Run: headless pygame with SDL's dummy video driver; simulated clock (each Clock.tick advances the game by its frame time, no real sleeping); random seed 0; keys injected as events and as key.get_pressed() state; no mouse input.
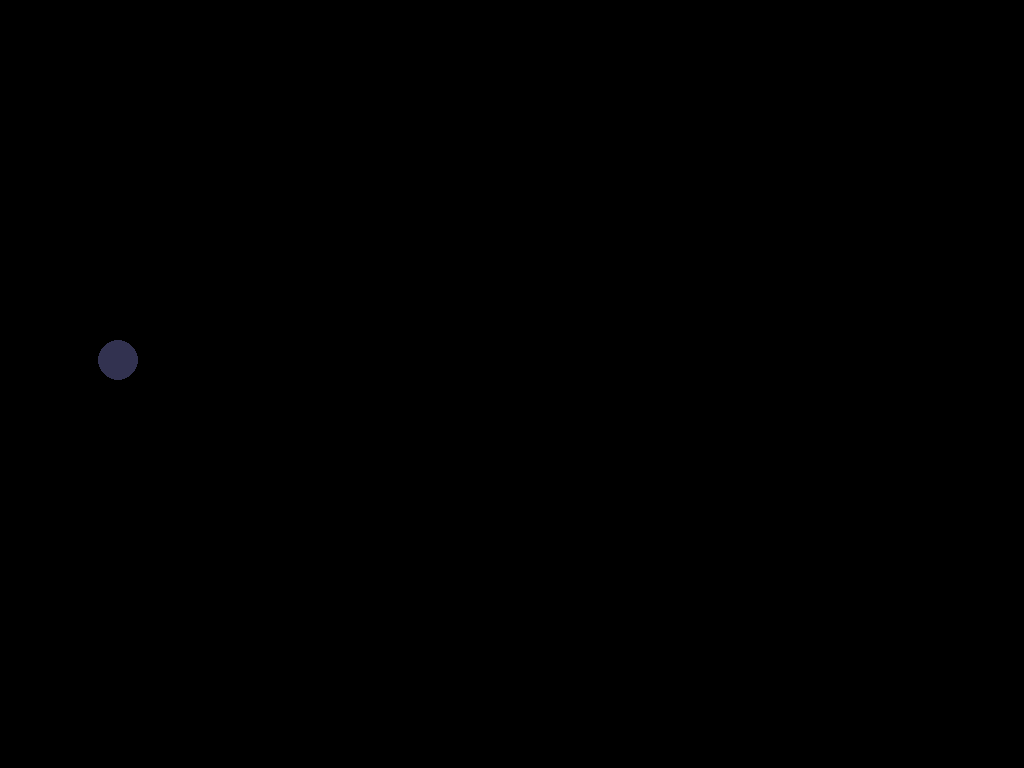
Frame 1 of 4 · flips 1–60 · no input
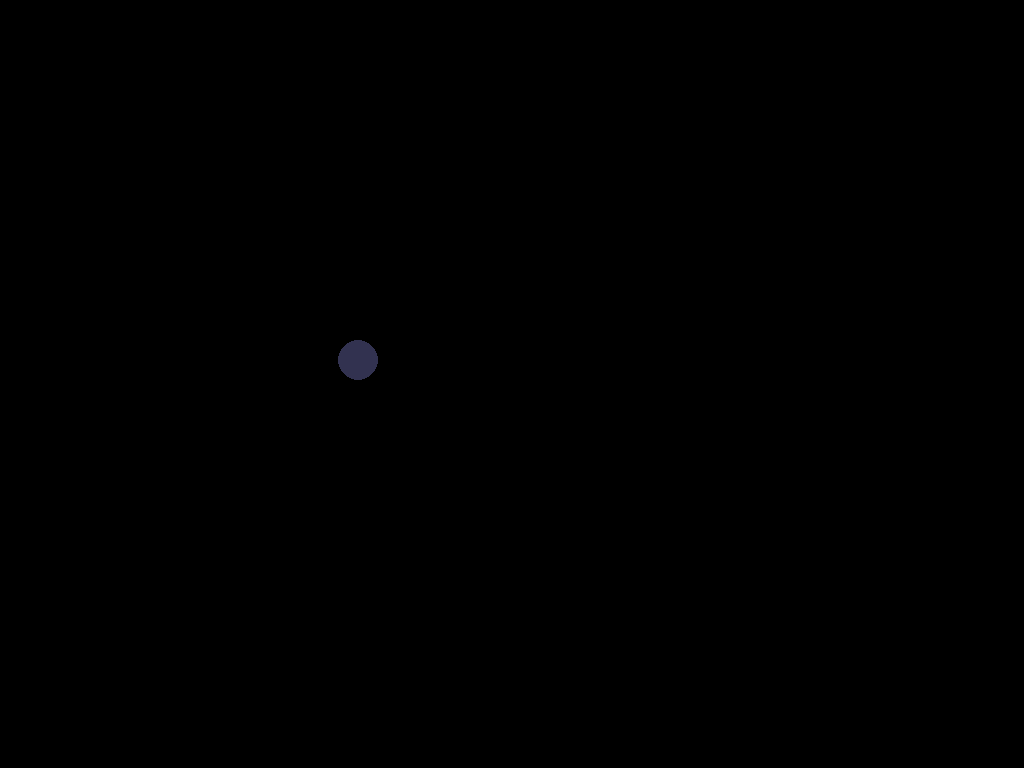
Frame 2 of 4 · flips 61–180 · tapped SPACE, RETURN · held RIGHT (→), D
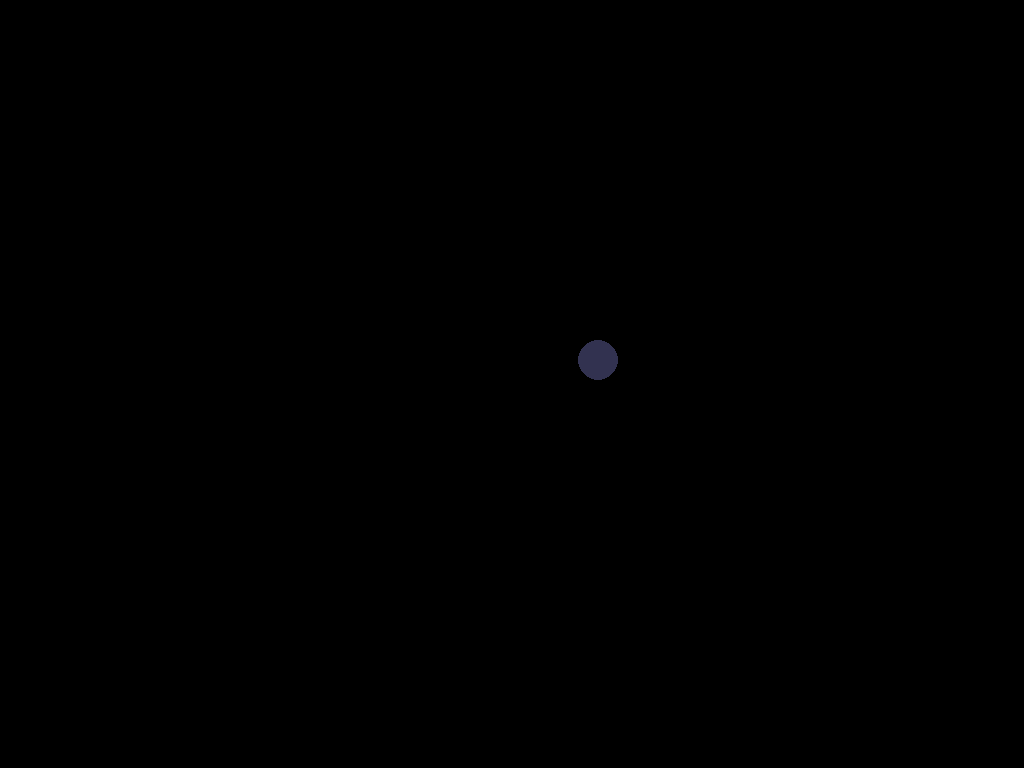
Frame 3 of 4 · flips 181–300 · held DOWN (↓), S
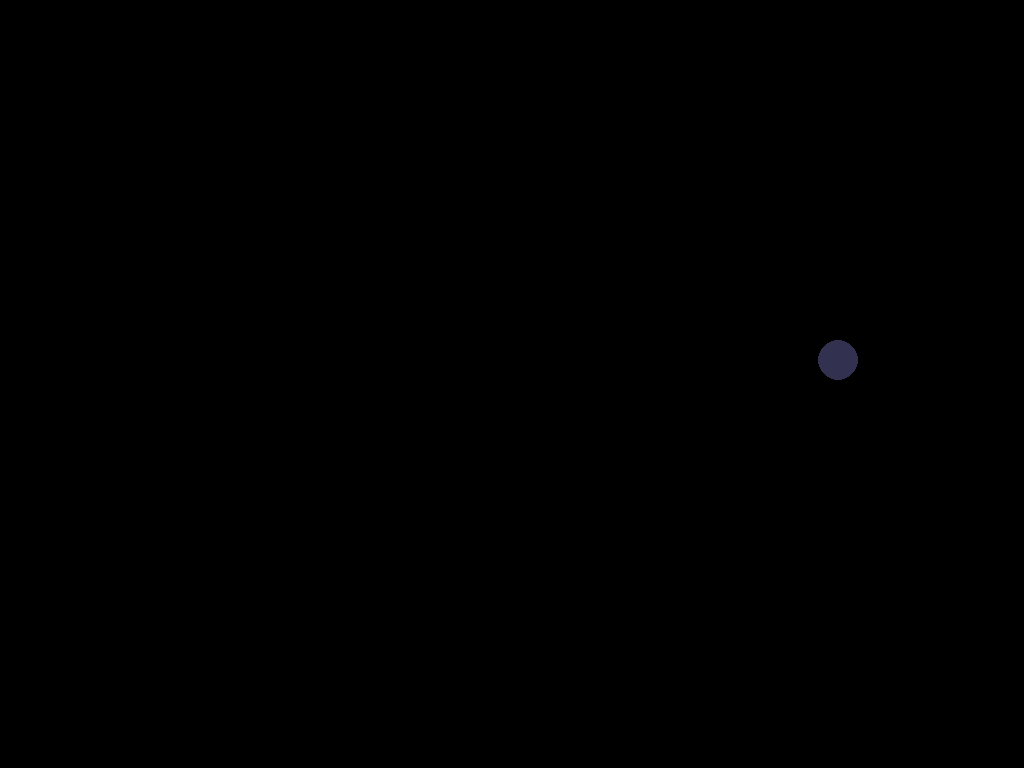
Frame 4 of 4 · flips 301–420 · held LEFT (←), A, UP (↑), W

The pygame program that drew these frames:

import pygame
import sys

# Configuration
SCREEN_WIDTH = 1280
SCREEN_HEIGHT = 720
BACKGROUND_COLOR = (0, 0, 0)  # Pure black

def main():
    pygame.init()
    
    # Try fullscreen on Pi, windowed on Mac for development
    try:
        screen = pygame.display.set_mode((SCREEN_WIDTH, SCREEN_HEIGHT), pygame.FULLSCREEN)
    except:
        screen = pygame.display.set_mode((SCREEN_WIDTH, SCREEN_HEIGHT))
    
    pygame.display.set_caption("Skylight")
    pygame.mouse.set_visible(False)
    clock = pygame.time.Clock()
    
    # Main loop
    running = True
    frame = 0
    while running:
        for event in pygame.event.get():
            if event.type == pygame.QUIT:
                running = False
            if event.type == pygame.KEYDOWN:
                if event.key == pygame.K_ESCAPE:
                    running = False
        
        # Clear screen
        screen.fill(BACKGROUND_COLOR)
        
        # Draw a test circle that moves - proves rendering works
        x = (frame * 2) % SCREEN_WIDTH
        pygame.draw.circle(screen, (50, 50, 80), (x, SCREEN_HEIGHT // 2), 20)
        
        pygame.display.flip()
        clock.tick(30)  # 30 FPS
        frame += 1
    
    pygame.quit()
    sys.exit()

if __name__ == "__main__":
    main()
